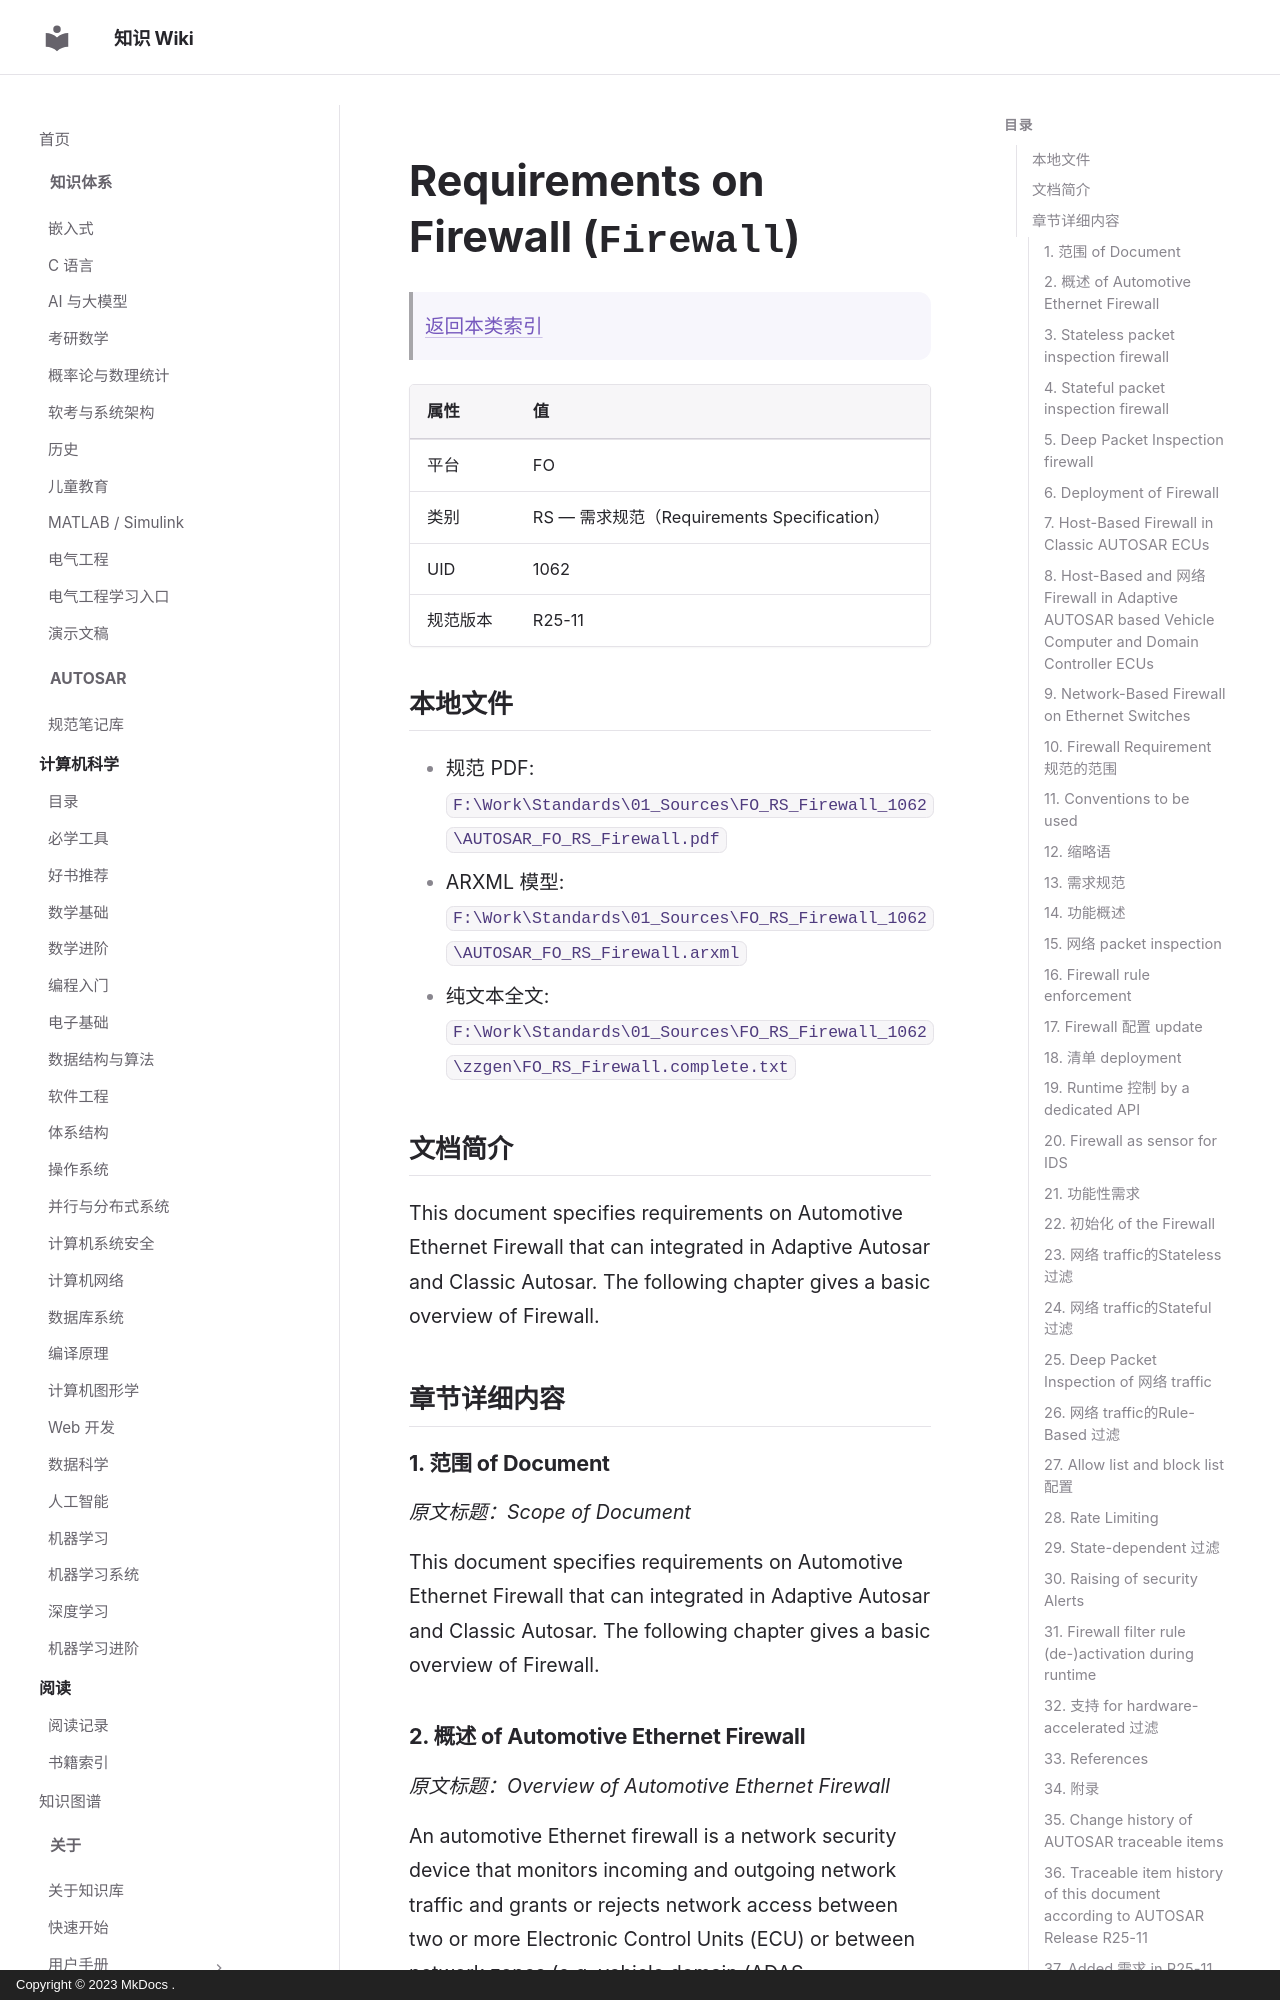

repository: ilikui/wiki · page: types/autosar/specs/FO/RS/Firewall/index.html · generator: mkdocs · copyright: Copyright © 2023 MkDocs .

# Requirements on Firewall (`Firewall`)

> [返回本类索引](index.md)

| 属性 | 值 |
|---|---|
| 平台 | FO |
| 类别 | RS — 需求规范（Requirements Specification） |
| UID | 1062 |
| 规范版本 | R25-11 |

## 本地文件

- 规范 PDF: `F:\Work\Standards\01_Sources\FO_RS_Firewall_1062\AUTOSAR_FO_RS_Firewall.pdf`
- ARXML 模型: `F:\Work\Standards\01_Sources\FO_RS_Firewall_1062\AUTOSAR_FO_RS_Firewall.arxml`
- 纯文本全文: `F:\Work\Standards\01_Sources\FO_RS_Firewall_1062\zzgen\FO_RS_Firewall.complete.txt`

## 文档简介

This document specifies requirements on Automotive Ethernet Firewall that can integrated in Adaptive Autosar and Classic Autosar. The following chapter gives a basic overview of Firewall.

## 章节详细内容

### 1. 范围 of Document
*原文标题：Scope of Document*

This document specifies requirements on Automotive Ethernet Firewall that can integrated in Adaptive Autosar and Classic Autosar. The following chapter gives a basic overview of Firewall.

### 2. 概述 of Automotive Ethernet Firewall
*原文标题：Overview of Automotive Ethernet Firewall*

An automotive Ethernet firewall is a network security device that monitors incoming and outgoing network traffic and grants or rejects network access between two or more Electronic Control Units (ECU) or between network zones (e.g. vehicle domain (ADAS, infotainment, diagnostics etc), trusted/non-trusted zones). All the network traffic between two network zones can only flow through a firewall. A control model is used to define the access control mechanism which states that only the traffic defined in the security policy of the firewall is allowed onto the network and all other traffic must be silently dropped. These security policies or firewall rules are called Access Control List (ACL). These ACLs define essential rules that determine whether network access should be granted or rejected for network traffic.

The automotive network firewalls are categorized into three major types:
